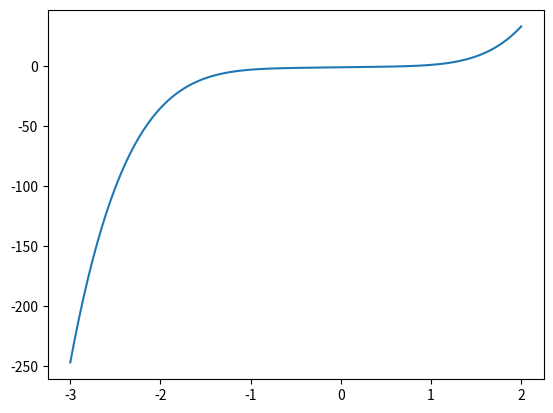

Write Python code to recreate this figure.
# Program 1.1 Bisection Method
# Computes approximate solution of f(x)=0
# Input: function f; a,b such that f(a)*f(b)<0,
#        tolerance tol, maximum number of steps n
# Output: Approximate solution xc

import numpy as np
import matplotlib.pyplot as plt

def sign(x):    #finding the sign of a real number
    if x < 0:
        return -1
    elif x > 0:
        return 1
    else:
        return 0

def bisect(a,b,tol,n):    #main procedure 
    fa = f(a)
    fb = f(b)
    if sign(fa)*sign(fb) >= 0:
        print("The intermediate value test failed.")
        return
    i=0
    while (b-a)/2.0 > tol:
        i = i+1
        if i == n:
            print("Process failed after max interations.")
            return
        c = (a+b)/2.0
        fc = f(c)
        if fc == 0:                        # c is a solution, done
            print("Found exact solution.")
            return c
        if sign(fc)*sign(fa) < 0:    # a and c make the new interval
            b = c
            fb = fc
        else:                                # c and b make the new interval
            a = c
            fa = fc
    return c, i

# Define the function f(x), plot its graph and approximate the root

def f(x):
    return(x**5+x-1)

x = np.linspace(-3,2,100)   #generates 100 x values between -3,2
y = f(x)
plt.plot(x,y)   # plots the graph of the function
plt.show()

print("Approximate root & steps:")
print(bisect(0.0,1.0,0.5*10**(-8),100)) #calls the bisect procedure with specific parameters

